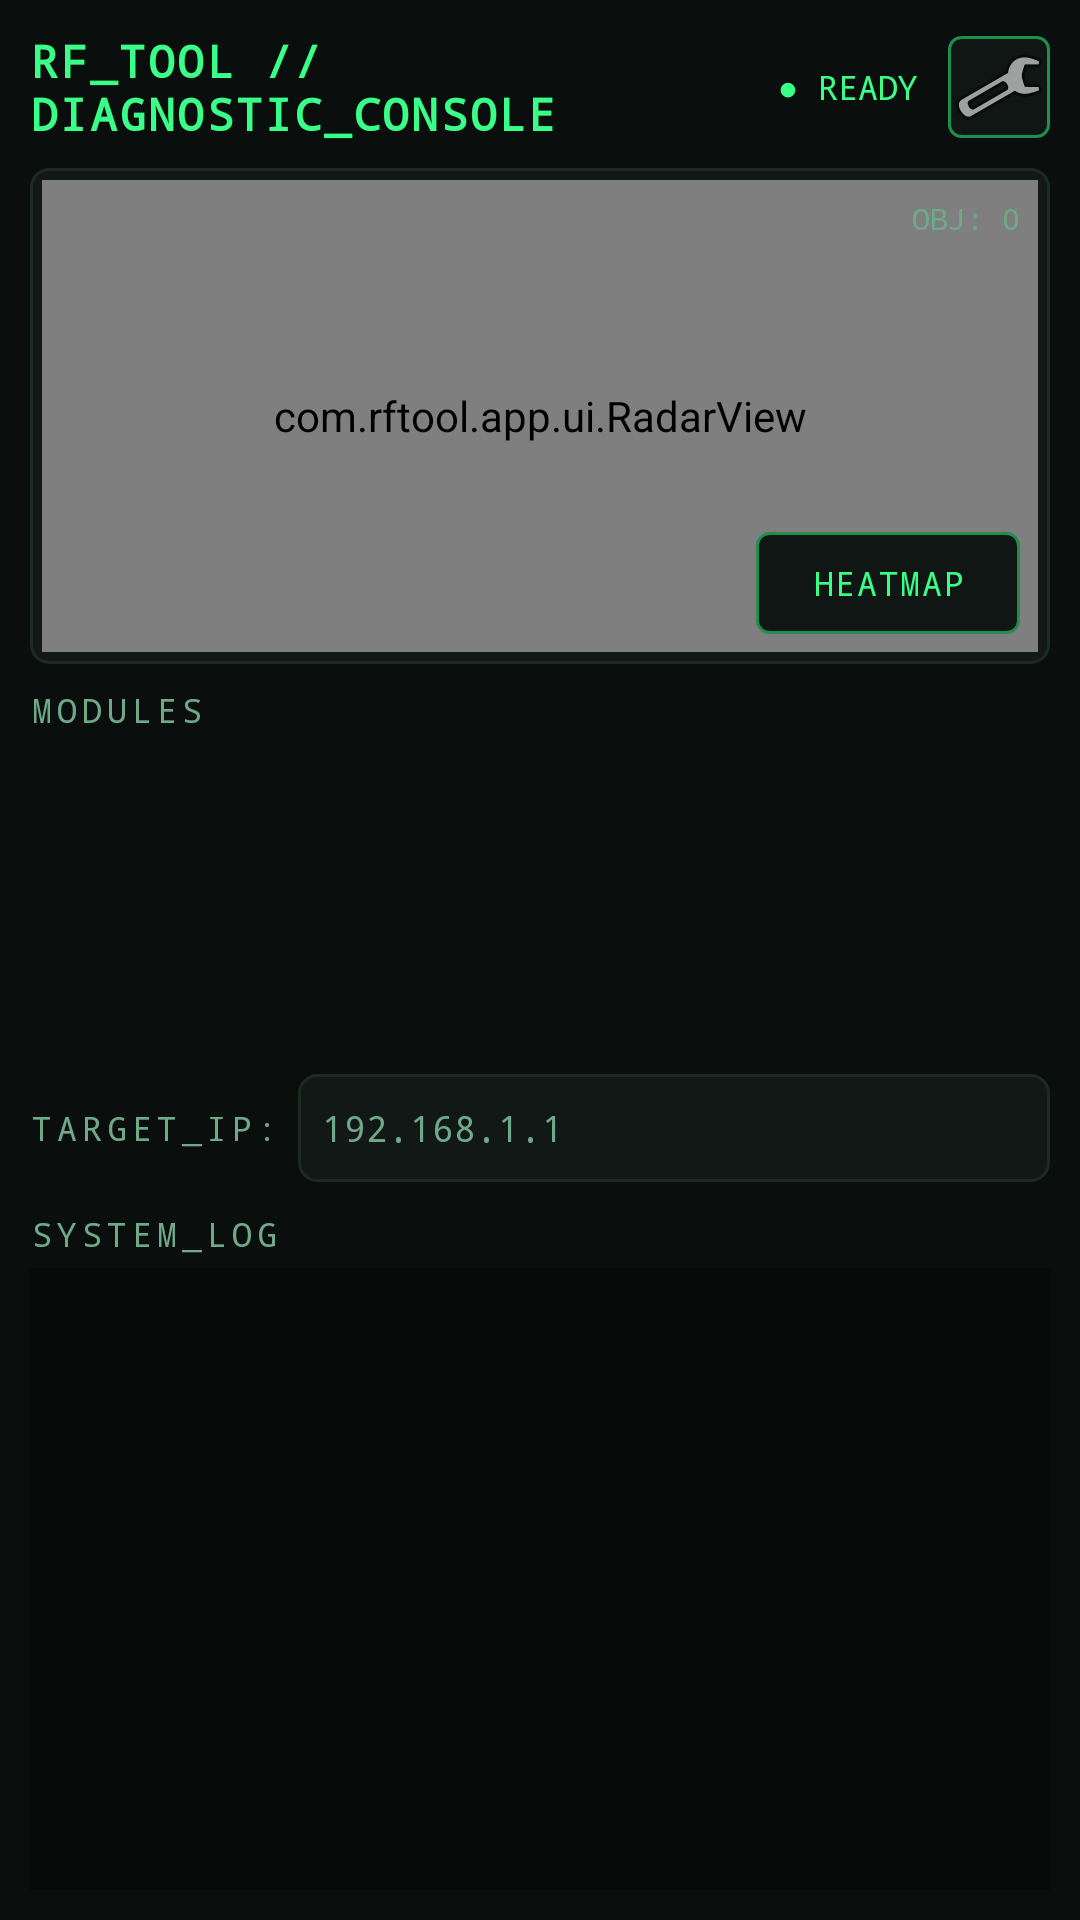

Reconstruct the res/layout file that produces this screen, plus the resources it refers to.
<!-- AndroidManifest.xml: application theme Theme.RFTool.Dark -->
<!-- res/layout/activity_main.xml -->
<?xml version="1.0" encoding="utf-8"?>
<LinearLayout xmlns:android="http://schemas.android.com/apk/res/android"
    android:layout_width="match_parent"
    android:layout_height="match_parent"
    android:orientation="vertical"
    android:background="@color/bg_root"
    android:padding="10dp">

    
    <LinearLayout
        android:layout_width="match_parent"
        android:layout_height="wrap_content"
        android:orientation="horizontal"
        android:gravity="center_vertical"
        android:paddingBottom="8dp">

        <TextView
            android:layout_width="0dp"
            android:layout_height="wrap_content"
            android:layout_weight="1"
            android:text="RF_TOOL // DIAGNOSTIC_CONSOLE"
            android:textColor="@color/accent_green"
            android:fontFamily="monospace"
            android:textStyle="bold"
            android:textSize="15sp"
            android:letterSpacing="0.05" />

        <TextView
            android:id="@+id/tvStatusIndicator"
            android:layout_width="wrap_content"
            android:layout_height="wrap_content"
            android:layout_marginEnd="10dp"
            android:text="● READY"
            android:textColor="@color/accent_green"
            android:fontFamily="monospace"
            android:textSize="11sp" />

        <ImageButton
            android:id="@+id/btnSettings"
            android:layout_width="34dp"
            android:layout_height="34dp"
            android:background="@drawable/bg_button_outline"
            android:src="@android:drawable/ic_menu_preferences"
            android:contentDescription="Settings"
            android:padding="6dp" />
    </LinearLayout>

    
    <FrameLayout
        android:layout_width="match_parent"
        android:layout_height="0dp"
        android:layout_weight="4"
        android:background="@drawable/bg_panel"
        android:padding="4dp">

        <ViewFlipper
            android:id="@+id/viewFlipperVis"
            android:layout_width="match_parent"
            android:layout_height="match_parent">

            <com.rftool.app.ui.RadarView
                android:id="@+id/radarView"
                android:layout_width="match_parent"
                android:layout_height="match_parent" />

            <com.rftool.app.ui.SignalHeatmapView
                android:id="@+id/heatmapView"
                android:layout_width="match_parent"
                android:layout_height="match_parent" />
        </ViewFlipper>

        <TextView
            android:id="@+id/tvRadarCounter"
            android:layout_width="wrap_content"
            android:layout_height="wrap_content"
            android:layout_gravity="top|end"
            android:padding="6dp"
            android:text="OBJ: 0"
            android:textColor="@color/text_secondary"
            android:fontFamily="monospace"
            android:textSize="10sp" />

        <Button
            android:id="@+id/btnToggleView"
            android:layout_width="wrap_content"
            android:layout_height="34dp"
            android:layout_gravity="bottom|end"
            android:layout_margin="6dp"
            style="@style/ModuleButton"
            android:text="HEATMAP" />
    </FrameLayout>

    
    <TextView
        android:layout_width="wrap_content"
        android:layout_height="wrap_content"
        android:layout_marginTop="8dp"
        android:text="MODULES"
        style="@style/SectionLabel" />

    <LinearLayout
        android:layout_width="match_parent"
        android:layout_height="wrap_content"
        android:orientation="horizontal"
        android:layout_marginTop="4dp">

        <Button android:id="@+id/btnBle" style="@style/ModuleButton" android:text="BLE SCAN" />
        <Button android:id="@+id/btnWifi" style="@style/ModuleButton" android:text="WIFI MAP" />
        <Button android:id="@+id/btnLan" style="@style/ModuleButton" android:text="LAN SWEEP" />
    </LinearLayout>

    <LinearLayout
        android:layout_width="match_parent"
        android:layout_height="wrap_content"
        android:orientation="horizontal"
        android:layout_marginTop="6dp">

        <Button android:id="@+id/btnPorts" style="@style/ModuleButton" android:text="PORT SCAN" />
        <Button android:id="@+id/btnNfc" style="@style/ModuleButton" android:text="NFC/HCE" />
        <Button android:id="@+id/btnClear" style="@style/ModuleButton" android:text="CLEAR LOG" />
    </LinearLayout>

    
    <LinearLayout
        android:layout_width="match_parent"
        android:layout_height="wrap_content"
        android:orientation="horizontal"
        android:layout_marginTop="8dp"
        android:gravity="center_vertical">

        <TextView
            android:layout_width="wrap_content"
            android:layout_height="wrap_content"
            android:text="TARGET_IP:"
            style="@style/SectionLabel"
            android:layout_marginEnd="6dp" />

        <EditText
            android:id="@+id/etTargetIp"
            android:layout_width="0dp"
            android:layout_height="36dp"
            android:layout_weight="1"
            android:background="@drawable/bg_panel"
            android:textColor="@color/accent_green"
            android:fontFamily="monospace"
            android:textSize="12sp"
            android:paddingStart="8dp"
            android:paddingEnd="8dp"
            android:hint="192.168.1.1"
            android:textColorHint="@color/text_secondary"
            android:inputType="text"
            android:singleLine="true" />
    </LinearLayout>

    
    <TextView
        android:layout_width="wrap_content"
        android:layout_height="wrap_content"
        android:layout_marginTop="10dp"
        android:text="SYSTEM_LOG"
        style="@style/SectionLabel" />

    <FrameLayout
        android:layout_width="match_parent"
        android:layout_height="0dp"
        android:layout_weight="5"
        android:background="@color/terminal_bg"
        android:layout_marginTop="4dp"
        android:padding="4dp">

        <androidx.recyclerview.widget.RecyclerView
            android:id="@+id/rvTerminalLog"
            android:layout_width="match_parent"
            android:layout_height="match_parent" />
    </FrameLayout>

</LinearLayout>
<!-- resources referenced by this layout -->
<resources>
  <color name="accent_green">#39FF88</color>
  <color name="bg_root">#0A0E0C</color>
  <color name="terminal_bg">#070A08</color>
  <color name="text_secondary">#6FA989</color>
  <!-- drawable bg_button_outline (drawable) -->
  <?xml version="1.0" encoding="utf-8"?>
  <selector xmlns:android="http://schemas.android.com/apk/res/android">
      <item android:state_pressed="true">
          <shape android:shape="rectangle">
              <solid android:color="#1E8F4E" />
              <corners android:radius="4dp" />
              <stroke android:width="1dp" android:color="@color/accent_green" />
          </shape>
      </item>
      <item>
          <shape android:shape="rectangle">
              <solid android:color="#0F1613" />
              <corners android:radius="4dp" />
              <stroke android:width="1dp" android:color="@color/accent_green_dim" />
          </shape>
      </item>
  </selector>
  <!-- drawable bg_panel (drawable) -->
  <?xml version="1.0" encoding="utf-8"?>
  <shape xmlns:android="http://schemas.android.com/apk/res/android" android:shape="rectangle">
      <solid android:color="@color/bg_panel_solid" />
      <corners android:radius="6dp" />
      <stroke android:width="1dp" android:color="@color/grid_line" />
  </shape>
  <style name="ModuleButton">
          <item name="android:layout_width">0dp</item>
          <item name="android:layout_height">48dp</item>
          <item name="android:layout_marginEnd">6dp</item>
          <item name="android:background">@drawable/bg_button_outline</item>
          <item name="android:textColor">@color/accent_green</item>
          <item name="android:textAllCaps">true</item>
          <item name="android:textSize">11sp</item>
          <item name="android:fontFamily">monospace</item>
          <item name="android:letterSpacing">0.05</item>
      </style>
  <style name="SectionLabel">
          <item name="android:textColor">@color/text_secondary</item>
          <item name="android:textAllCaps">true</item>
          <item name="android:textSize">11sp</item>
          <item name="android:fontFamily">monospace</item>
          <item name="android:letterSpacing">0.15</item>
      </style>
  <style name="Theme.RFTool.Dark" parent="Theme.MaterialComponents.DayNight.NoActionBar">
          <item name="android:windowBackground">@color/bg_root</item>
          <item name="colorPrimary">@color/accent_green</item>
          <item name="colorPrimaryDark">@color/bg_root</item>
          <item name="colorAccent">@color/accent_green</item>
          <item name="android:textColorPrimary">@color/text_primary</item>
          <item name="android:statusBarColor">@color/bg_root</item>
          <item name="android:navigationBarColor">@color/bg_root</item>
      </style>
  <color name="accent_green_dim">#1E8F4E</color>
  <color name="bg_panel_solid">#121816</color>
  <color name="grid_line">#1C2A22</color>
  <color name="text_primary">#D6FFE4</color>
</resources>
